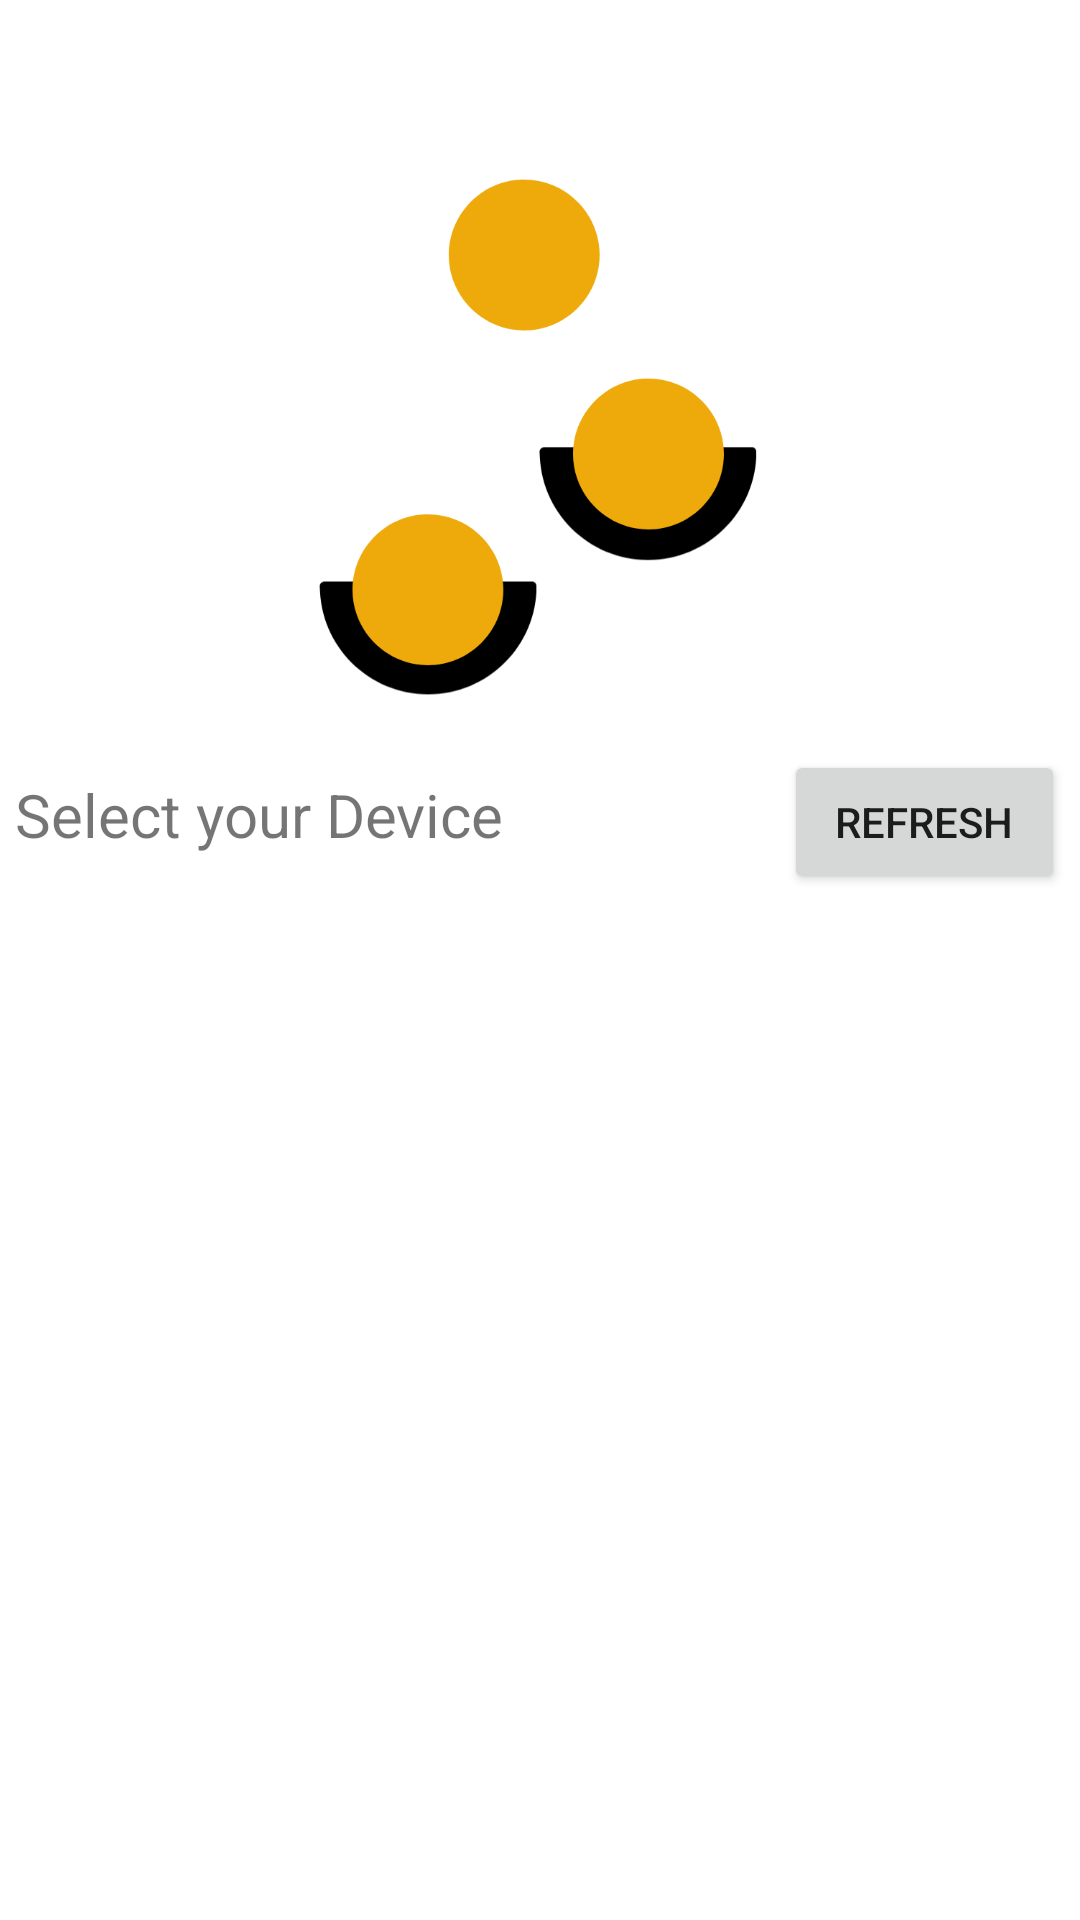

The Android layout XML behind this screen, and the referenced resources:
<!-- AndroidManifest.xml: application theme Theme.CatchCounter -->
<!-- res/layout/activity_main.xml -->
<?xml version="1.0" encoding="utf-8"?>
<LinearLayout xmlns:android="http://schemas.android.com/apk/res/android"
    xmlns:app="http://schemas.android.com/apk/res-auto"
    xmlns:tools="http://schemas.android.com/tools"
    android:layout_width="match_parent"
    android:layout_height="match_parent"
    android:orientation="vertical"
    tools:context=".MainActivity">

    <ImageView
        android:id="@+id/imageView"
        android:layout_width="250dp"
        android:layout_height="250dp"
        android:scaleType="centerInside"
        android:contentDescription="Logo"
        android:layout_gravity="center"
        app:srcCompat="@drawable/logo" />

    <LinearLayout
        android:layout_width="match_parent"
        android:layout_height="wrap_content"
        android:layout_marginLeft="5dp"
        android:layout_marginRight="5dp"
        android:orientation="horizontal">

        <TextView
            android:id="@+id/textView"
            android:layout_width="wrap_content"
            android:layout_height="wrap_content"
            android:text="Select your Device"
            android:textSize="20sp" />

        <Space
            android:layout_width="wrap_content"
            android:layout_height="wrap_content"
            android:layout_weight="1" />

        <Button
            android:id="@+id/buttonRefresh"
            android:layout_width="0dp"
            android:layout_height="wrap_content"
            android:layout_weight="1"
            android:text="Refresh" />

    </LinearLayout>


    <ListView
        android:id="@+id/deviceListView"
        android:layout_width="match_parent"
        android:layout_height="match_parent"
        android:layout_margin="5dp" />
</LinearLayout>
<!-- resources referenced by this layout -->
<resources>
  <!-- drawable logo: png bitmap (drawable, 26115 bytes) -->
  <style name="Theme.CatchCounter" parent="Theme.MaterialComponents.DayNight.DarkActionBar">
          
          <item name="colorPrimary">@color/purple_500</item>
          <item name="colorPrimaryVariant">@color/purple_700</item>
          <item name="colorOnPrimary">@color/white</item>
          
          <item name="colorSecondary">@color/teal_200</item>
          <item name="colorSecondaryVariant">@color/teal_700</item>
          <item name="colorOnSecondary">@color/black</item>
          
          <item name="android:statusBarColor" tools:targetApi="l">?attr/colorPrimaryVariant</item>
          
      </style>
  <!-- not gathered from this repository: default colours our renderer supplied (Android Studio template values) -->
  <color name="purple_500">#FF6200EE</color>
  <color name="purple_700">#FF3700B3</color>
  <color name="teal_200">#FF03DAC5</color>
  <color name="teal_700">#FF018786</color>
  <color name="black">#FF000000</color>
  <color name="white">#FFFFFFFF</color>
</resources>
